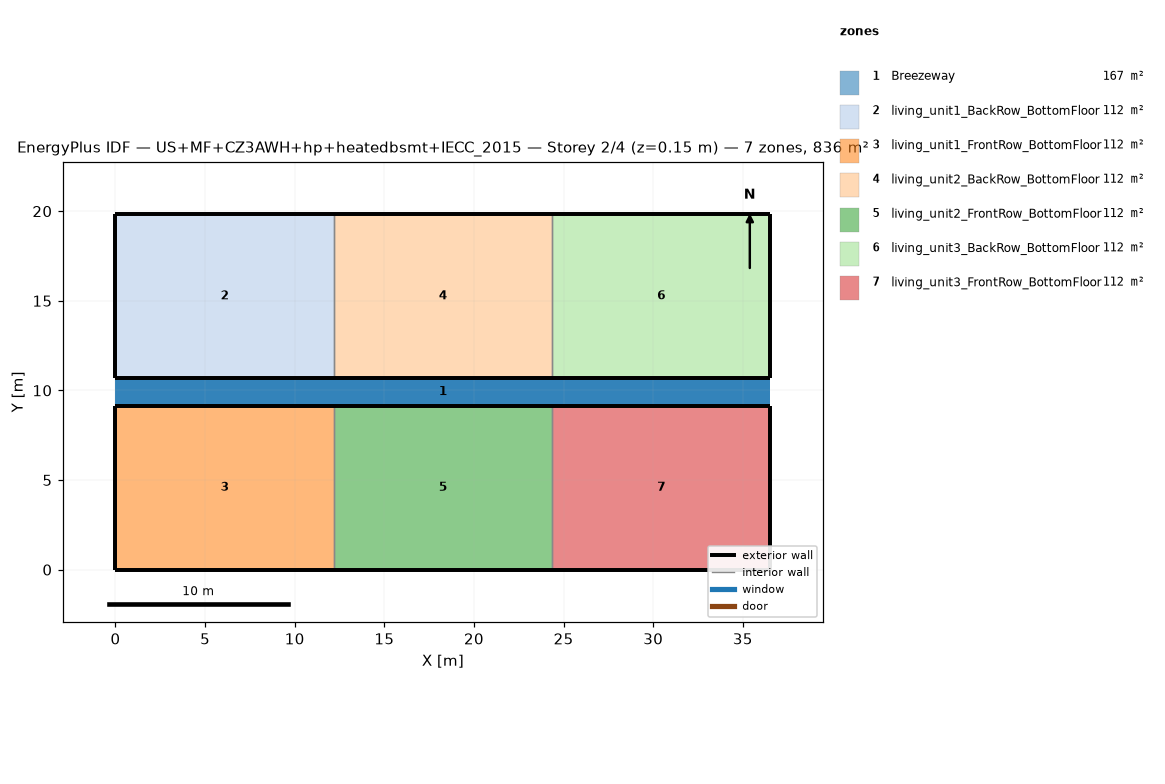
=== STOREY PLAN SPEC (per zone: floor XY polygon, exterior-wall plan segments, windows/doors) ===
zone 1: Breezeway  (167.0 m²)
  floor: (36.54, 9.16) (0.00, 9.16) (0.00, 10.68) (36.54, 10.68)
  floor: (36.54, 9.16) (0.00, 9.16) (0.00, 10.68) (36.54, 10.68)
  floor: (36.54, 9.16) (0.00, 9.16) (0.00, 10.68) (36.54, 10.68)
zone 2: living_unit1_BackRow_BottomFloor  (111.5 m²)
  floor: (12.18, 10.68) (0.00, 10.68) (0.00, 19.84) (12.18, 19.84)
  exterior wall: (0.00, 10.68) – (12.18, 10.68)  [12.2 m]
  exterior wall: (12.18, 19.84) – (0.00, 19.84)  [12.2 m]
  exterior wall: (0.00, 19.84) – (0.00, 10.68)  [9.2 m]
  interior walls: 1
zone 3: living_unit1_FrontRow_BottomFloor  (111.5 m²)
  floor: (12.18, 0.00) (0.00, 0.00) (0.00, 9.16) (12.18, 9.16)
  exterior wall: (0.00, 0.00) – (12.18, 0.00)  [12.2 m]
  exterior wall: (12.18, 9.16) – (0.00, 9.16)  [12.2 m]
  exterior wall: (0.00, 9.16) – (0.00, 0.00)  [9.2 m]
  interior walls: 1
zone 4: living_unit2_BackRow_BottomFloor  (111.5 m²)
  floor: (24.36, 10.68) (12.18, 10.68) (12.18, 19.84) (24.36, 19.84)
  exterior wall: (12.18, 10.68) – (24.36, 10.68)  [12.2 m]
  exterior wall: (24.36, 19.84) – (12.18, 19.84)  [12.2 m]
  interior walls: 2
zone 5: living_unit2_FrontRow_BottomFloor  (111.5 m²)
  floor: (24.36, 0.00) (12.18, 0.00) (12.18, 9.16) (24.36, 9.16)
  exterior wall: (12.18, 0.00) – (24.36, 0.00)  [12.2 m]
  exterior wall: (24.36, 9.16) – (12.18, 9.16)  [12.2 m]
  interior walls: 2
zone 6: living_unit3_BackRow_BottomFloor  (111.5 m²)
  floor: (36.54, 10.68) (24.36, 10.68) (24.36, 19.84) (36.54, 19.84)
  exterior wall: (24.36, 10.68) – (36.54, 10.68)  [12.2 m]
  exterior wall: (36.54, 10.68) – (36.54, 19.84)  [9.2 m]
  exterior wall: (36.54, 19.84) – (24.36, 19.84)  [12.2 m]
  interior walls: 1
zone 7: living_unit3_FrontRow_BottomFloor  (111.5 m²)
  floor: (36.54, 0.00) (24.36, 0.00) (24.36, 9.16) (36.54, 9.16)
  exterior wall: (24.36, 0.00) – (36.54, 0.00)  [12.2 m]
  exterior wall: (36.54, 0.00) – (36.54, 9.16)  [9.2 m]
  exterior wall: (36.54, 9.16) – (24.36, 9.16)  [12.2 m]
  interior walls: 1

=== DERIVED (storey summary) ===
Building: US+MF+CZ3AWH+hp+heatedbsmt+IECC_2015
Storey: 2 of 4  (floor level z = 0.15 m)
Storey gross floor area: 836.2 m²
Zones on this storey: 7
  - Breezeway: floor 167.0 m²
  - living_unit1_BackRow_BottomFloor: floor 111.5 m²; exterior wall 33.5 m (86.9 m²); WWR 0.0%
  - living_unit1_FrontRow_BottomFloor: floor 111.5 m²; exterior wall 33.5 m (86.9 m²); WWR 0.0%
  - living_unit2_BackRow_BottomFloor: floor 111.5 m²; exterior wall 24.4 m (63.1 m²); WWR 0.0%
  - living_unit2_FrontRow_BottomFloor: floor 111.5 m²; exterior wall 24.4 m (63.1 m²); WWR 0.0%
  - living_unit3_BackRow_BottomFloor: floor 111.5 m²; exterior wall 33.5 m (86.9 m²); WWR 0.0%
  - living_unit3_FrontRow_BottomFloor: floor 111.5 m²; exterior wall 33.5 m (86.9 m²); WWR 0.0%
Zone adjacency (shared interzone walls):
  - living_unit1_BackRow_BottomFloor ↔ living_unit2_BackRow_BottomFloor
  - living_unit1_FrontRow_BottomFloor ↔ living_unit2_FrontRow_BottomFloor
  - living_unit2_BackRow_BottomFloor ↔ living_unit3_BackRow_BottomFloor
  - living_unit2_FrontRow_BottomFloor ↔ living_unit3_FrontRow_BottomFloor